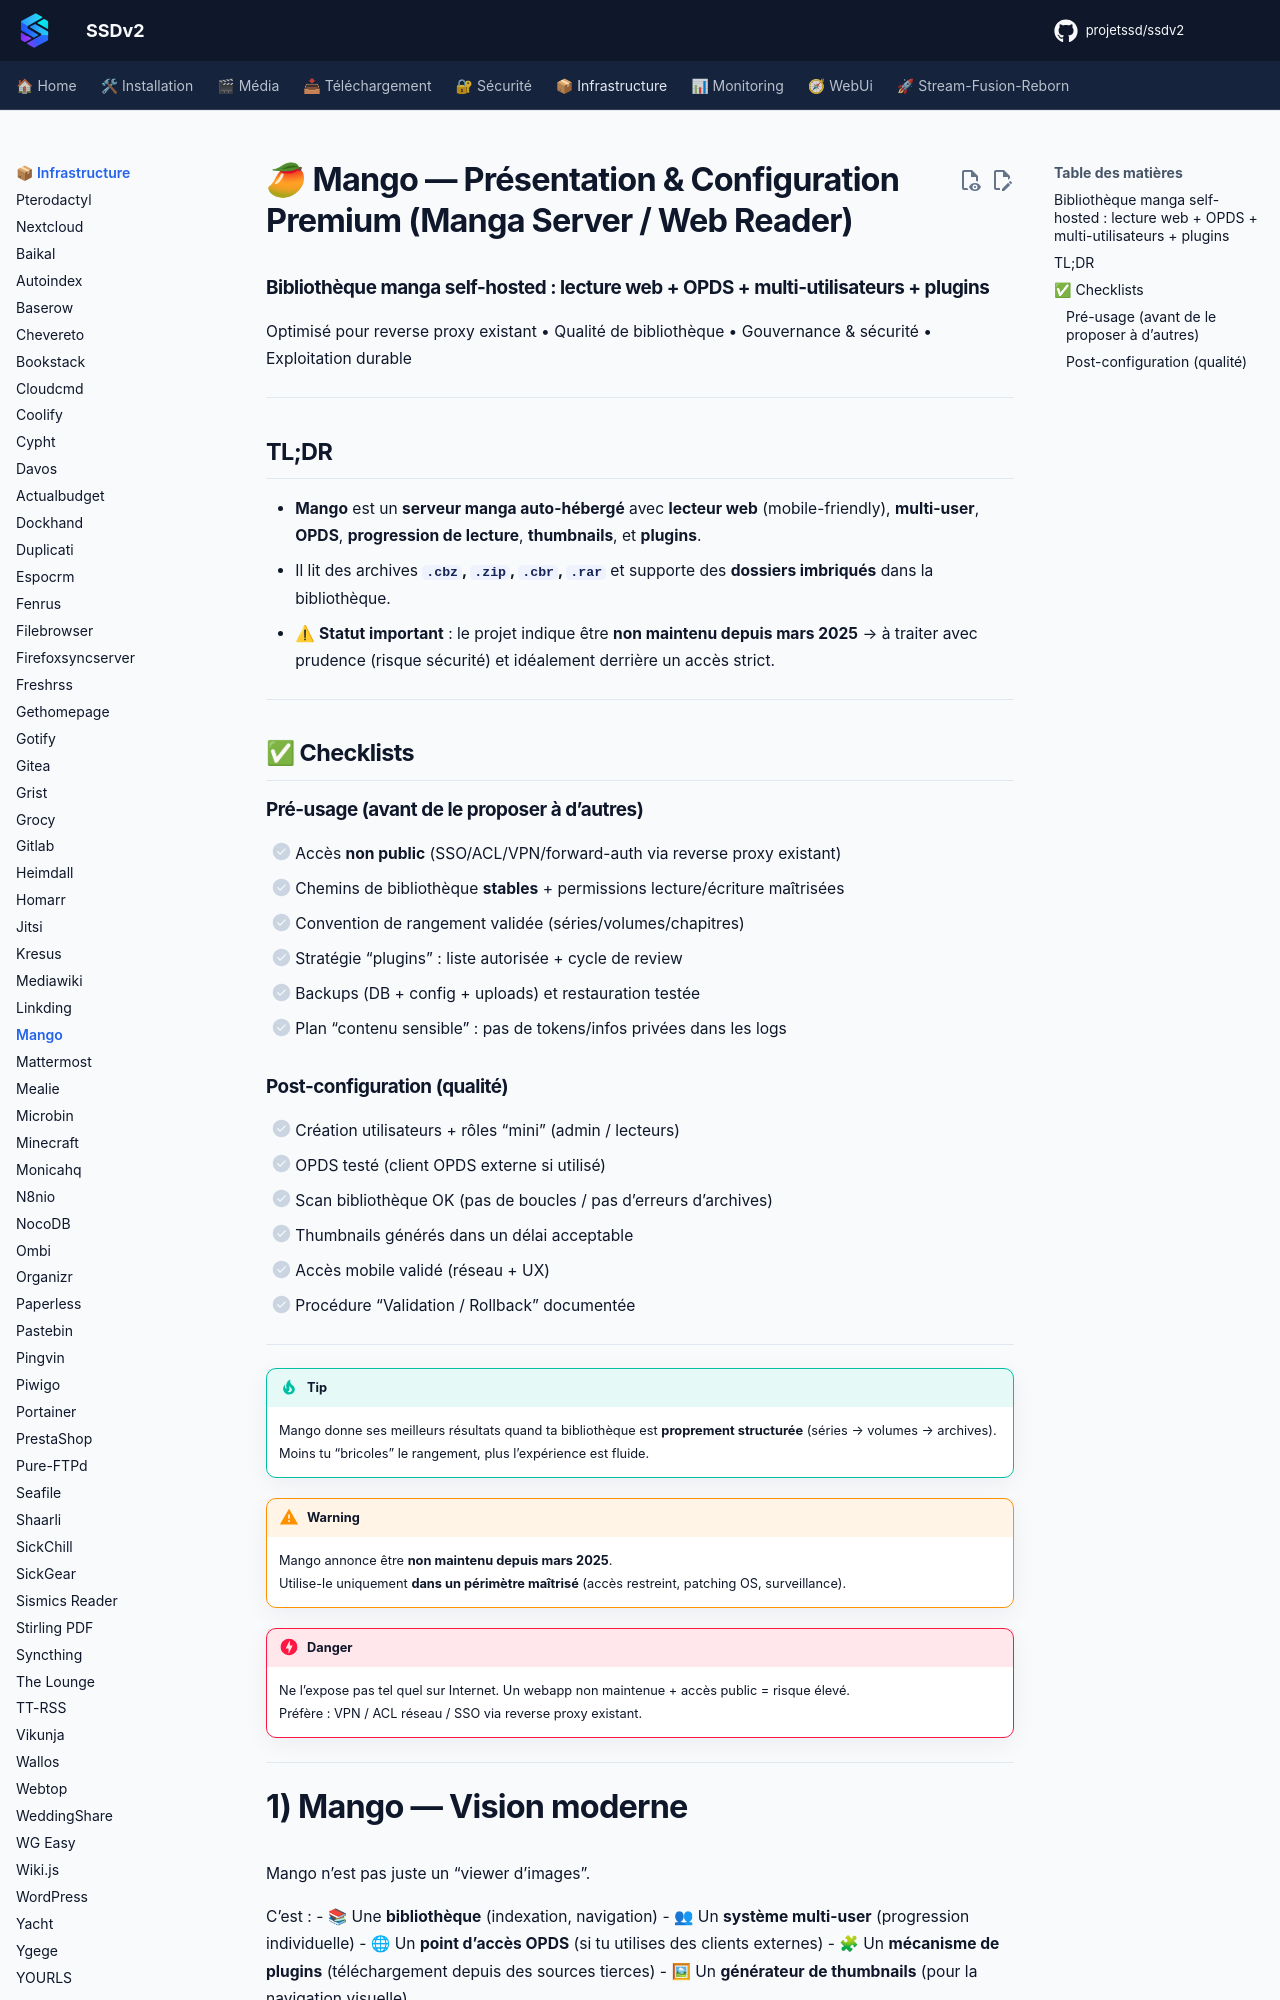

repository: projetssd/ssdv2_docs · page: applications/infrastructure/mango/index.html · generator: mkdocs

# 🥭 Mango — Présentation & Configuration Premium (Manga Server / Web Reader)

### Bibliothèque manga self-hosted : lecture web + OPDS + multi-utilisateurs + plugins
Optimisé pour reverse proxy existant • Qualité de bibliothèque • Gouvernance & sécurité • Exploitation durable

---

## TL;DR

- **Mango** est un **serveur manga auto-hébergé** avec **lecteur web** (mobile-friendly), **multi-user**, **OPDS**, **progression de lecture**, **thumbnails**, et **plugins**.  
- Il lit des archives **`.cbz`, `.zip`, `.cbr`, `.rar`** et supporte des **dossiers imbriqués** dans la bibliothèque.
- ⚠ **Statut important** : le projet indique être **non maintenu depuis mars 2025** → à traiter avec prudence (risque sécurité) et idéalement derrière un accès strict.

---

## ✅ Checklists

### Pré-usage (avant de le proposer à d’autres)
- [ ] Accès **non public** (SSO/ACL/VPN/forward-auth via reverse proxy existant)
- [ ] Chemins de bibliothèque **stables** + permissions lecture/écriture maîtrisées
- [ ] Convention de rangement validée (séries/volumes/chapitres)
- [ ] Stratégie “plugins” : liste autorisée + cycle de review
- [ ] Backups (DB + config + uploads) et restauration testée
- [ ] Plan “contenu sensible” : pas de tokens/infos privées dans les logs

### Post-configuration (qualité)
- [ ] Création utilisateurs + rôles “mini” (admin / lecteurs)
- [ ] OPDS testé (client OPDS externe si utilisé)
- [ ] Scan bibliothèque OK (pas de boucles / pas d’erreurs d’archives)
- [ ] Thumbnails générés dans un délai acceptable
- [ ] Accès mobile validé (réseau + UX)
- [ ] Procédure “Validation / Rollback” documentée

---

> [!TIP]
> Mango donne ses meilleurs résultats quand ta bibliothèque est **proprement structurée** (séries → volumes → archives).  
> Moins tu “bricoles” le rangement, plus l’expérience est fluide.

> [!WARNING]
> Mango annonce être **non maintenu depuis mars 2025**.  
> Utilise-le uniquement **dans un périmètre maîtrisé** (accès restreint, patching OS, surveillance).

> [!DANGER]
> Ne l’expose pas tel quel sur Internet. Un webapp non maintenue + accès public = risque élevé.  
> Préfère : VPN / ACL réseau / SSO via reverse proxy existant.

---
